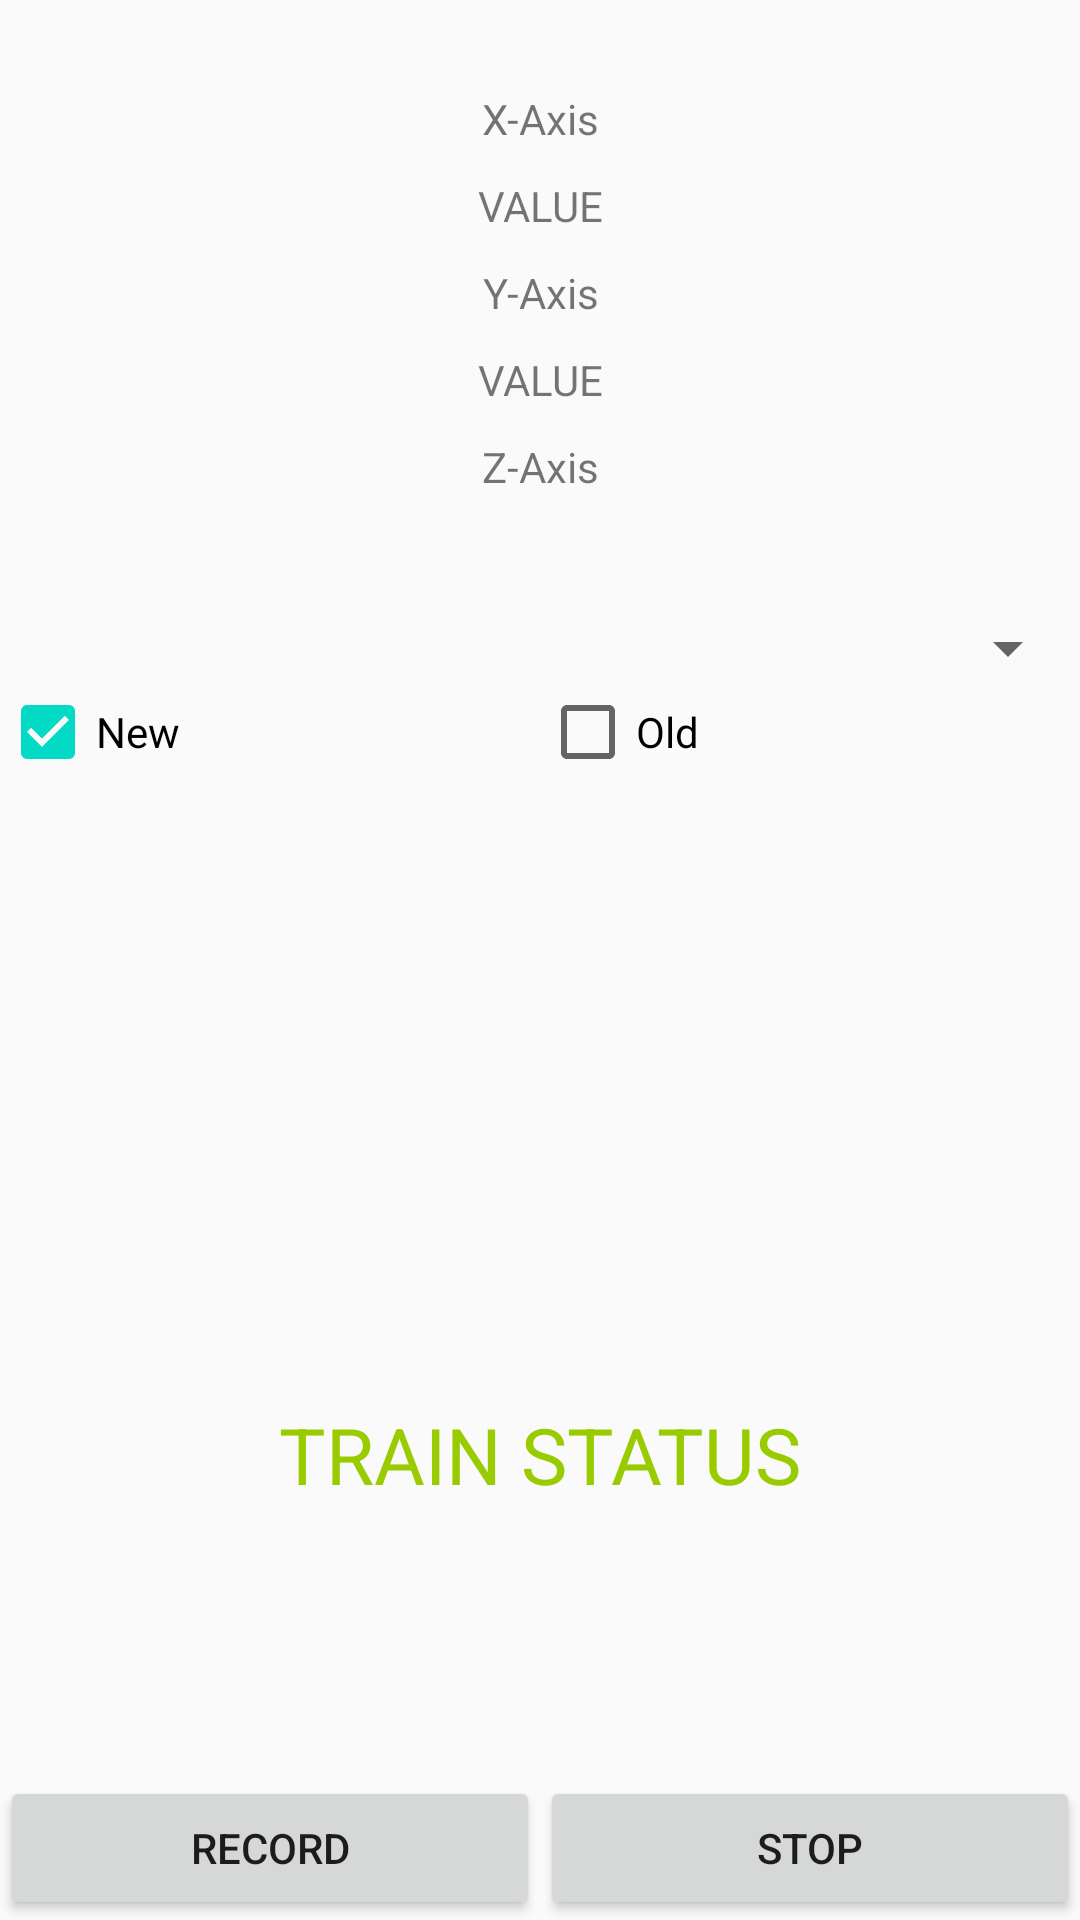

This screen was rendered from an Android layout file. Write that file and the resources it references.
<!-- AndroidManifest.xml: application theme AppTheme -->
<!-- res/layout/activity_train.xml -->
<FrameLayout xmlns:android="http://schemas.android.com/apk/res/android"
    xmlns:tools="http://schemas.android.com/tools"
    android:id="@+id/rl"
    android:layout_width="match_parent"
    android:layout_height="match_parent"
    tools:context="hendro.com.accelero.activity.TrainActivity">

    <LinearLayout
        android:id="@+id/content"
        android:layout_width="match_parent"
        android:layout_height="match_parent"
        android:layout_marginTop="20dp"
        android:orientation="vertical">

        <LinearLayout
            android:layout_width="match_parent"
            android:layout_height="0dp"
            android:layout_gravity="center_horizontal"
            android:layout_weight="1"
            android:orientation="vertical">

            <TextView
                android:id="@+id/tv_axis"
                style="@style/AxisValue"
                android:text="X-Axis" />

            <TextView
                android:id="@+id/tv_xValue"
                style="@style/AxisValue"
                android:text="VALUE" />

            <TextView
                android:id="@+id/y_axis"
                style="@style/AxisValue"
                android:text="Y-Axis" />

            <TextView
                android:id="@+id/tv_yValue"
                style="@style/AxisValue"
                android:text="VALUE" />

            <TextView
                android:id="@+id/z_axis"
                style="@style/AxisValue"
                android:text="Z-Axis" />

            <TextView
                android:id="@+id/tv_zValue"
                style="@style/AxisValue" />

            <Spinner
                android:id="@+id/spinner"
                android:layout_width="match_parent"
                android:layout_height="wrap_content"
                android:layout_marginTop="10dp"
                android:spinnerMode="dialog" />

            <LinearLayout
                android:layout_width="match_parent"
                android:layout_height="wrap_content"
                android:orientation="horizontal">

                <CheckBox
                    android:id="@+id/cb_newDataset"
                    android:layout_width="0dp"
                    android:layout_height="wrap_content"
                    android:layout_weight="1"
                    android:checked="true"
                    android:text="New" />

                <CheckBox
                    android:id="@+id/cb_oldDataset"
                    android:layout_width="0dp"
                    android:layout_height="wrap_content"
                    android:layout_weight="1"
                    android:text="Old" />
            </LinearLayout>

        </LinearLayout>

        <TextView
            android:id="@+id/tv_trainStatus"
            android:layout_width="match_parent"
            android:layout_height="0dp"
            android:layout_weight="1"
            android:gravity="center"
            android:text="TRAIN STATUS"
            android:textColor="@android:color/holo_green_light"
            android:textSize="26dp" />

    </LinearLayout>

    <LinearLayout
        android:layout_width="match_parent"
        android:layout_height="wrap_content"
        android:layout_gravity="bottom"
        android:orientation="horizontal">

        <Button
            android:id="@+id/btnStart"
            style="@style/MyButton"
            android:text="Record" />

        <Button
            android:id="@+id/btnStop"
            style="@style/MyButton"
            android:text="Stop" />
    </LinearLayout>

</FrameLayout>
<!-- resources referenced by this layout -->
<resources>
  <style name="AxisValue">
          <item name="android:layout_width">match_parent</item>
          <item name="android:layout_height">wrap_content</item>
          <item name="android:layout_marginTop">10dp</item>
          <item name="android:gravity">center</item>
          <item name="android:textSize">14dp</item>
      </style>
  <style name="MyButton">
          <item name="android:layout_width">0dp</item>
          <item name="android:layout_height">wrap_content</item>
          <item name="android:layout_weight">1</item>
      </style>
  <style name="AppTheme" parent="Theme.AppCompat.Light.DarkActionBar">
          
          <item name="colorPrimary">@color/colorPrimary</item>
          <item name="colorPrimaryDark">@color/colorPrimaryDark</item>
          <item name="colorAccent">@color/colorAccent</item>
      </style>
  <!-- not gathered from this repository: default colours our renderer supplied (Android Studio template values) -->
  <color name="colorPrimary">#FF6200EE</color>
  <color name="colorPrimaryDark">#FF3700B3</color>
  <color name="colorAccent">#FF03DAC5</color>
</resources>
